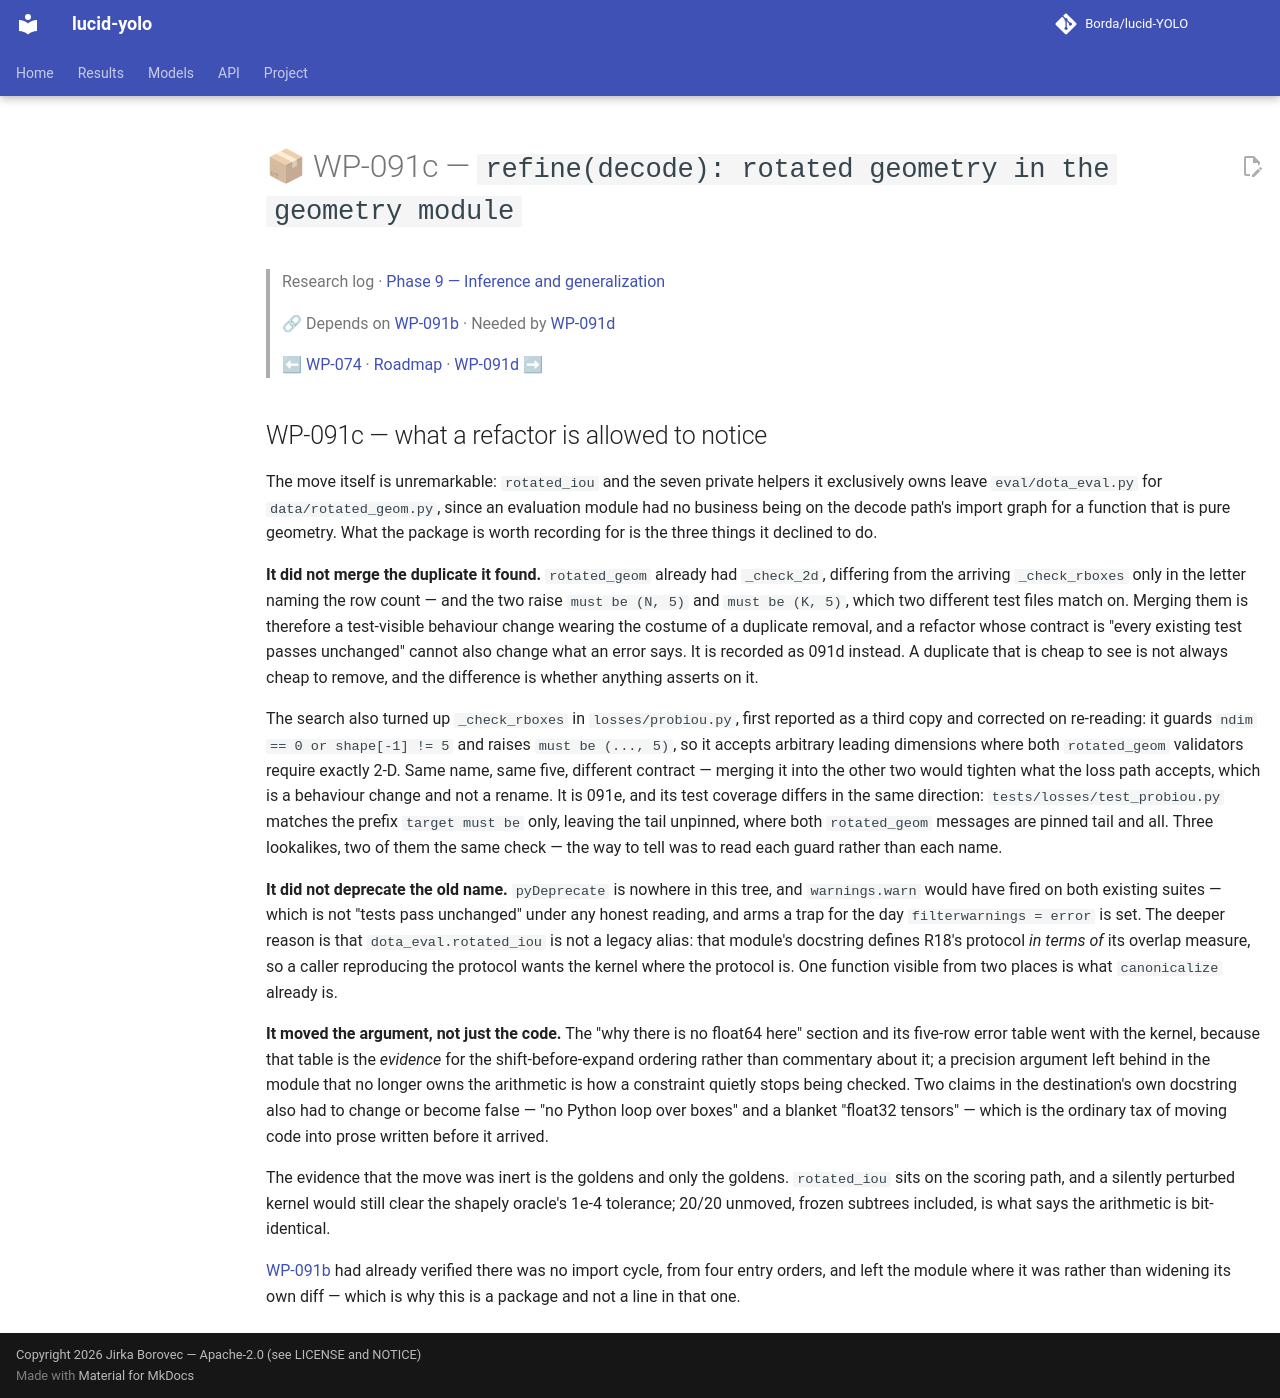

repository: Borda/lucid-YOLO · page: work_packages/wp-091c/index.html · generator: mkdocs

# 📦 WP-091c — `refine(decode): rotated geometry in the geometry module`

> Research log · [Phase 9 — Inference and generalization](../research/phase-09-inference.md)
>
> 🔗 Depends on [WP-091b](../work_packages/wp-091b.md) · Needed by [WP-091d](../work_packages/wp-091d.md)
>
> ⬅ [WP-074](../work_packages/wp-074.md) · [Roadmap](../ROADMAP.md) · [WP-091d](../work_packages/wp-091d.md) ➡

<!-- --8<-- [start:research] -->

## WP-091c — what a refactor is allowed to notice

<a id="wp-091c"></a>

The move itself is unremarkable: `rotated_iou` and the seven private helpers it exclusively owns leave `eval/dota_eval.py` for `data/rotated_geom.py`, since an evaluation module had no business being on the decode path's import graph for a function that is pure geometry. What the package is worth recording for is the three things it declined to do.

**It did not merge the duplicate it found.** `rotated_geom` already had `_check_2d`, differing from the arriving `_check_rboxes` only in the letter naming the row count — and the two raise `must be (N, 5)` and `must be (K, 5)`, which two different test files match on. Merging them is therefore a test-visible behaviour change wearing the costume of a duplicate removal, and a refactor whose contract is "every existing test passes unchanged" cannot also change what an error says. It is recorded as 091d instead. A duplicate that is cheap to see is not always cheap to remove, and the difference is whether anything asserts on it.

The search also turned up `_check_rboxes` in `losses/probiou.py`, first reported as a third copy and corrected on re-reading: it guards `ndim == 0 or shape[-1] != 5` and raises `must be (..., 5)`, so it accepts arbitrary leading dimensions where both `rotated_geom` validators require exactly 2-D. Same name, same five, different contract — merging it into the other two would tighten what the loss path accepts, which is a behaviour change and not a rename. It is 091e, and its test coverage differs in the same direction: `tests/losses/test_probiou.py` matches the prefix `target must be` only, leaving the tail unpinned, where both `rotated_geom` messages are pinned tail and all. Three lookalikes, two of them the same check — the way to tell was to read each guard rather than each name.

**It did not deprecate the old name.** `pyDeprecate` is nowhere in this tree, and `warnings.warn` would have fired on both existing suites — which is not "tests pass unchanged" under any honest reading, and arms a trap for the day `filterwarnings = error` is set. The deeper reason is that `dota_eval.rotated_iou` is not a legacy alias: that module's docstring defines R18's protocol *in terms of* its overlap measure, so a caller reproducing the protocol wants the kernel where the protocol is. One function visible from two places is what `canonicalize` already is.

**It moved the argument, not just the code.** The "why there is no float64 here" section and its five-row error table went with the kernel, because that table is the *evidence* for the shift-before-expand ordering rather than commentary about it; a precision argument left behind in the module that no longer owns the arithmetic is how a constraint quietly stops being checked. Two claims in the destination's own docstring also had to change or become false — "no Python loop over boxes" and a blanket "float32 tensors" — which is the ordinary tax of moving code into prose written before it arrived.

The evidence that the move was inert is the goldens and only the goldens. `rotated_iou` sits on the scoring path, and a silently perturbed kernel would still clear the shapely oracle's 1e-4 tolerance; 20/20 unmoved, frozen subtrees included, is what says the arithmetic is bit-identical.

[WP-091b](../work_packages/wp-091b.md) had already verified there was no import cycle, from four entry orders, and left the module where it was rather than widening its own diff — which is why this is a package and not a line in that one.

<!-- --8<-- [end:research] -->
